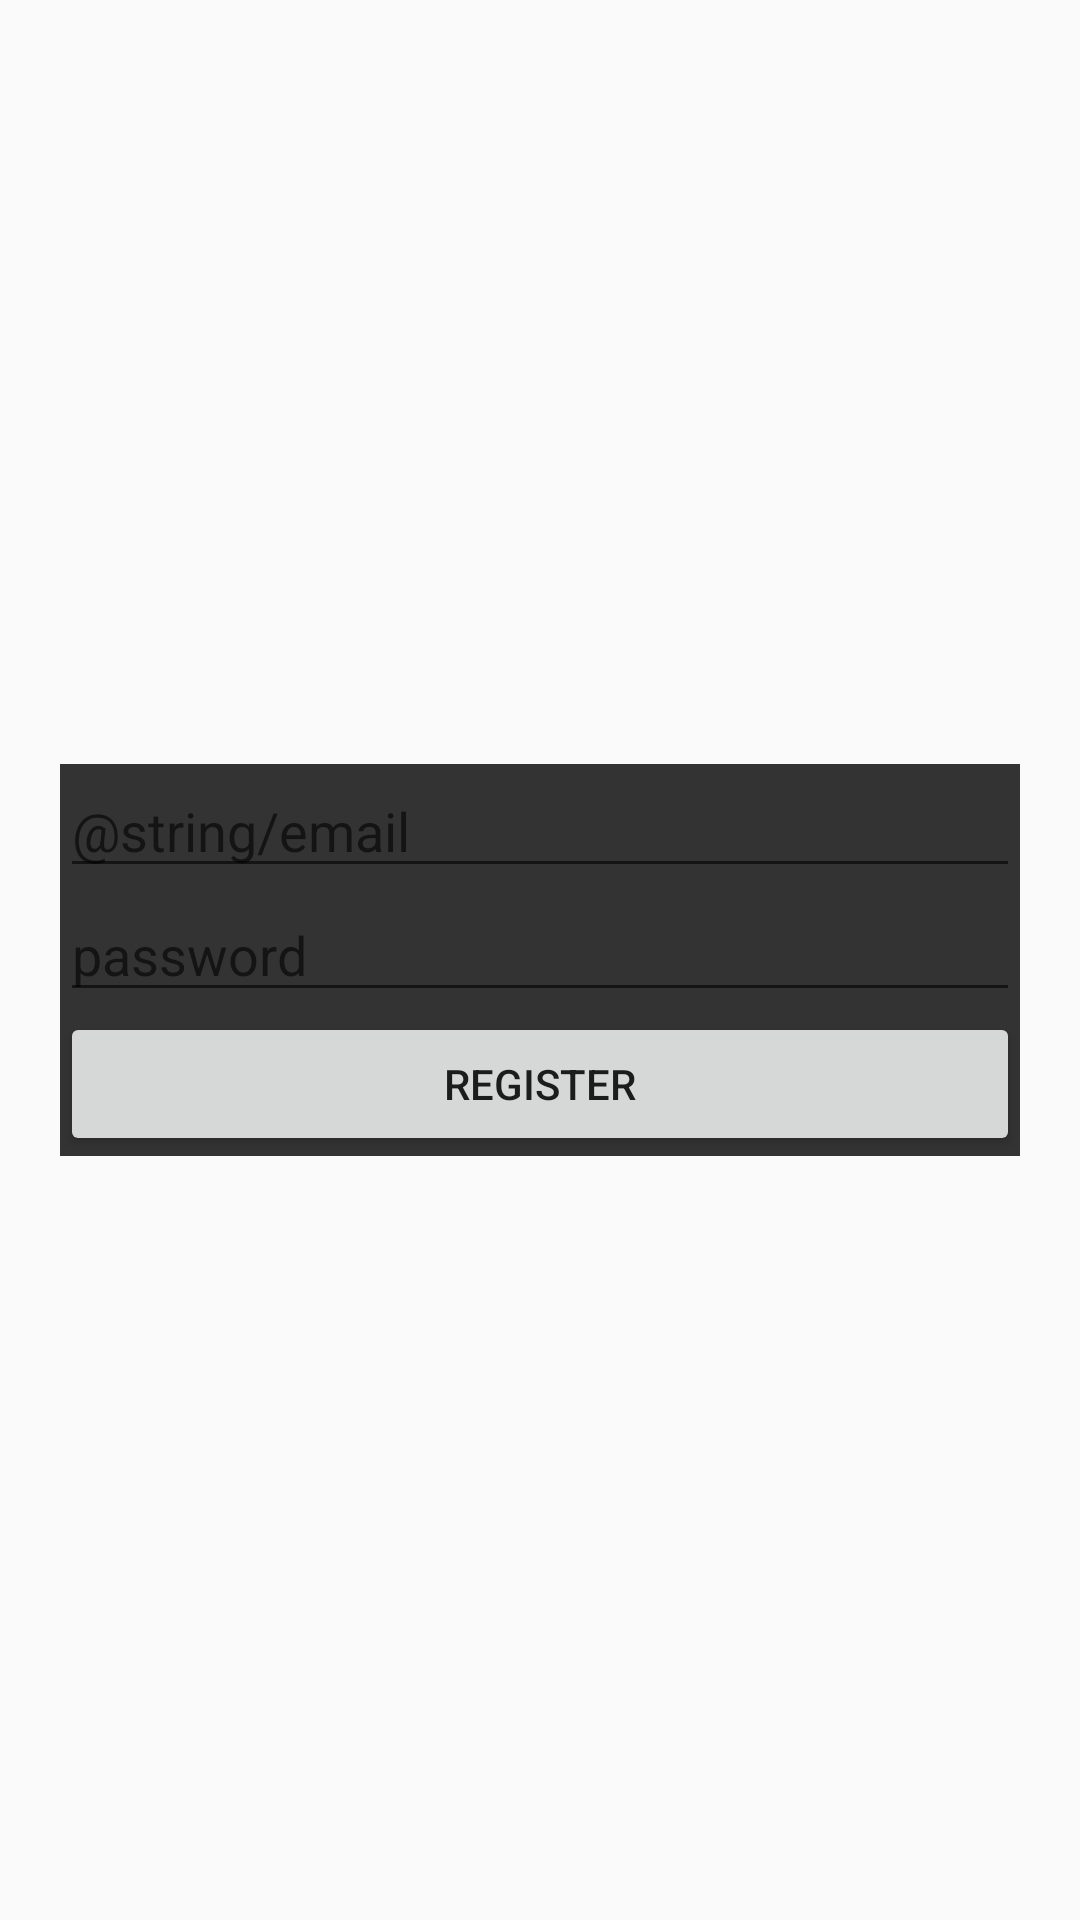

Reconstruct the res/layout file that produces this screen, plus the resources it refers to.
<!-- AndroidManifest.xml: application theme AppTheme -->
<!-- res/layout/fragment_register.xml -->
<RelativeLayout xmlns:android="http://schemas.android.com/apk/res/android"
    xmlns:tools="http://schemas.android.com/tools"
    android:layout_width="match_parent"
    android:layout_height="match_parent"
    android:orientation="vertical"
    android:padding="20dp"
    >

    <LinearLayout

        android:layout_width="match_parent"
        android:layout_height="wrap_content"
        android:layout_centerInParent="true"
        android:background="@color/grey"
        android:orientation="vertical">

        <EditText
            android:id="@+id/etEmail"
            android:layout_width="match_parent"
            android:layout_height="wrap_content"
            android:singleLine="true"
            android:hint="@string/email"
            android:textColor="@color/white" />

        <EditText
            android:id="@+id/etPassword"
            android:layout_width="match_parent"
            android:layout_height="wrap_content"
            android:singleLine="true"
            android:hint="password"
            android:textColor="@color/white" />

        <Button
            android:id="@+id/btRegister"
            android:layout_width="match_parent"
            android:layout_height="wrap_content"
            android:text="Register" />
    </LinearLayout>
    <include layout="@layout/spinner"/>

</RelativeLayout>
<!-- res/layout/spinner.xml (included above) -->
<?xml version="1.0" encoding="utf-8"?>
<FrameLayout
    xmlns:android="http://schemas.android.com/apk/res/android"
    android:layout_width="match_parent"
    android:layout_height="match_parent">

    <ProgressBar
        android:id="@+id/pbProgress"
        style="?android:attr/progressBarStyleLarge"
        android:layout_width="wrap_content"
        android:layout_height="wrap_content"
        android:layout_gravity="center_vertical|center_horizontal"
        android:visibility="gone" />
</FrameLayout>
<!-- resources referenced by this layout -->
<resources>
  <color name="grey">#333333</color>
  <color name="white">#fffff1</color>
  <style name="AppTheme" parent="Theme.AppCompat.Light.DarkActionBar">
          <item name="colorPrimary">@color/PrimaryColor</item>
          <item name="colorPrimaryDark">@color/PrimaryDarkColor</item>
          <item name="colorAccent">@color/AccentColor</item>
      </style>
  <color name="PrimaryColor">#2196F3</color>
  <color name="PrimaryDarkColor">#1976D2</color>
  <color name="AccentColor">#F00</color>
</resources>
